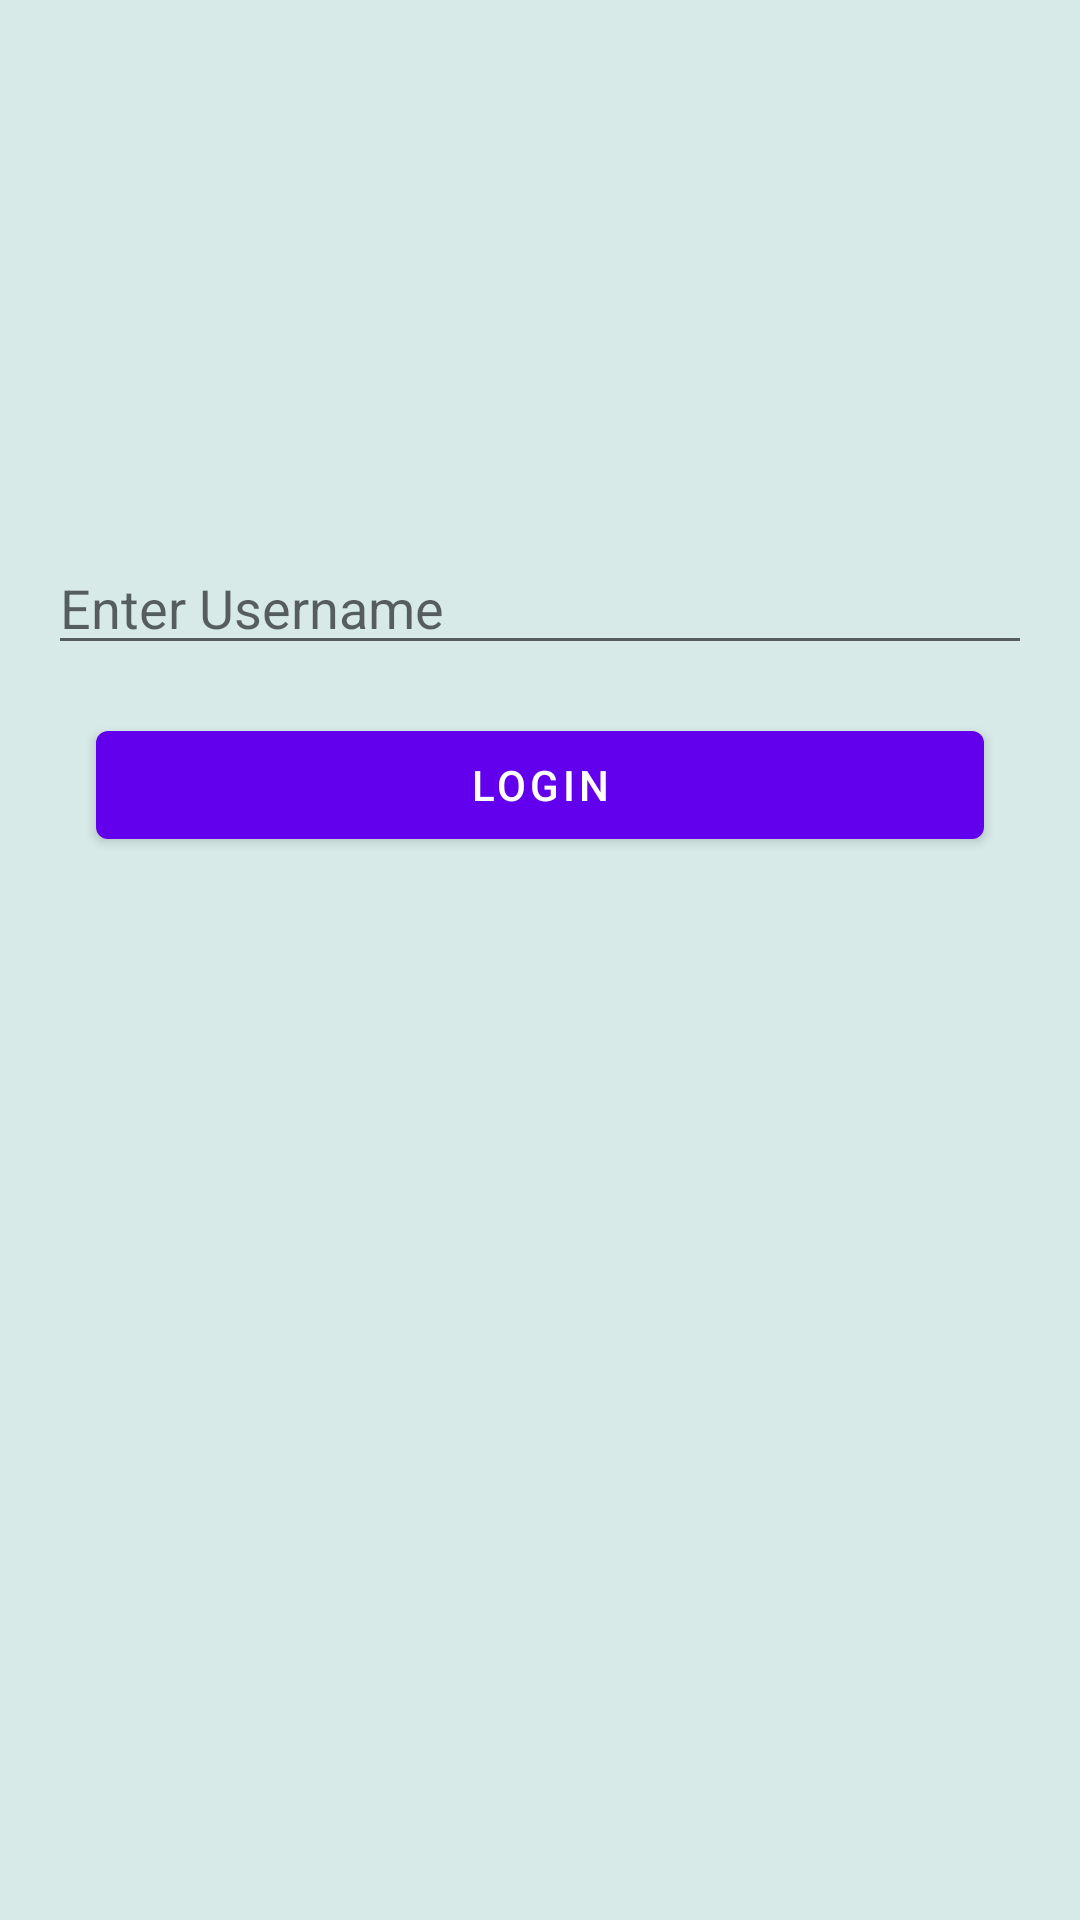

Layout XML and referenced resources for this Android screen:
<!-- AndroidManifest.xml: application theme Theme.WebsocketChat -->
<!-- res/layout/activity_main.xml -->
<?xml version="1.0" encoding="utf-8"?>
<androidx.constraintlayout.widget.ConstraintLayout xmlns:android="http://schemas.android.com/apk/res/android"
    xmlns:app="http://schemas.android.com/apk/res-auto"
    xmlns:tools="http://schemas.android.com/tools"
    android:layout_width="match_parent"
    android:layout_height="match_parent"
    android:background="@color/light_blue"
    tools:context=".MainActivity">

    <com.google.android.material.textfield.TextInputEditText
        android:id="@+id/et_user_name"
        android:layout_width="match_parent"
        android:layout_height="wrap_content"
        android:layout_margin="16dp"
        android:hint="Enter Username"
        android:textSize="18sp"
        app:layout_constraintBottom_toBottomOf="parent"
        app:layout_constraintLeft_toLeftOf="parent"
        app:layout_constraintRight_toRightOf="parent"
        app:layout_constraintTop_toTopOf="parent"
        app:layout_constraintVertical_bias="0.29000002" />

    <com.google.android.material.button.MaterialButton
        android:id="@+id/btn_login"
        android:layout_width="match_parent"
        android:layout_height="wrap_content"
        android:text="Login"
        android:layout_marginHorizontal="32dp"
        android:layout_marginVertical="16dp"
        app:layout_constraintTop_toBottomOf="@+id/et_user_name" />



</androidx.constraintlayout.widget.ConstraintLayout>
<!-- resources referenced by this layout -->
<resources>
  <color name="light_blue">#D7EAE8</color>
  <style name="Theme.WebsocketChat" parent="Theme.MaterialComponents.DayNight.NoActionBar">
          
          <item name="colorPrimary">@color/purple_500</item>
          <item name="colorPrimaryVariant">@color/purple_700</item>
          <item name="colorOnPrimary">@color/white</item>
          
          <item name="colorSecondary">@color/teal_200</item>
          <item name="colorSecondaryVariant">@color/teal_700</item>
          <item name="colorOnSecondary">@color/black</item>
          
          <item name="android:statusBarColor" tools:targetApi="l">?attr/colorPrimaryVariant</item>
          
      </style>
  <color name="purple_500">#FF6200EE</color>
  <color name="purple_700">#FF3700B3</color>
  <color name="white">#FFFFFFFF</color>
  <color name="teal_200">#FF03DAC5</color>
  <color name="teal_700">#FF018786</color>
  <color name="black">#FF000000</color>
</resources>
